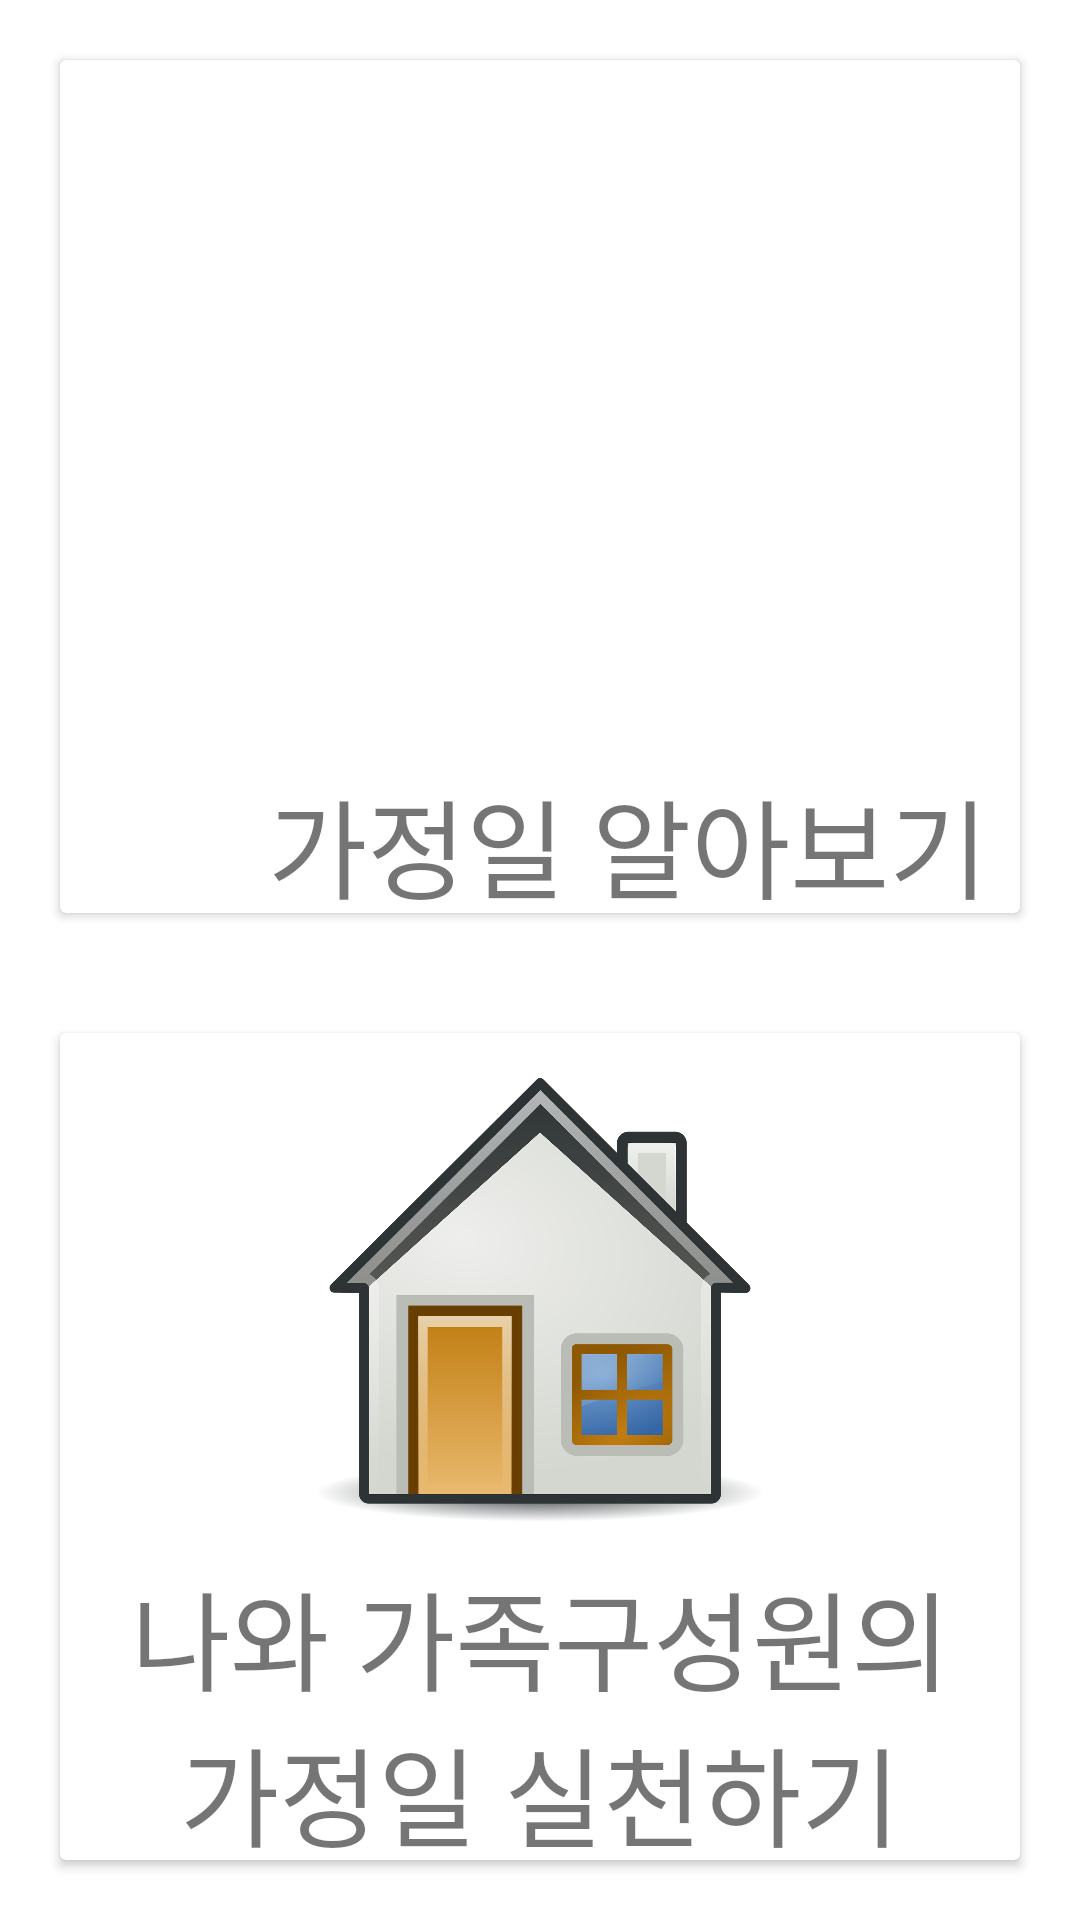

Layout XML and referenced resources for this Android screen:
<!-- AndroidManifest.xml: application theme Theme.Housework -->
<!-- res/layout/activity_dashboard.xml -->
<?xml version="1.0" encoding="utf-8"?>
<LinearLayout xmlns:android="http://schemas.android.com/apk/res/android"
    xmlns:app="http://schemas.android.com/apk/res-auto"
    xmlns:tools="http://schemas.android.com/tools"
    android:layout_width="match_parent"
    android:layout_height="match_parent"
    android:orientation="vertical"
    tools:context=".Dashboard">

    <LinearLayout
        android:layout_weight="1"
        android:id="@+id/linearLayout"
        android:layout_width="match_parent"
        android:layout_height="wrap_content"
        android:padding="10dp"
        app:layout_constraintEnd_toEndOf="parent"
        app:layout_constraintHorizontal_bias="0.0"
        app:layout_constraintStart_toStartOf="parent">

        <androidx.cardview.widget.CardView
            android:id="@+id/cv_houseWork1"
            android:layout_width="0dp"
            android:layout_height="match_parent"
            android:layout_margin="10dp"
            android:layout_weight="1">

            <RelativeLayout
                android:layout_width="379dp"
                android:layout_height="match_parent">

                <TextView
                    android:id="@+id/tv_houseWork1"
                    android:layout_width="wrap_content"
                    android:layout_height="wrap_content"
                    android:layout_below="@id/iv_houseWork1"
                    android:layout_centerHorizontal="true"
                    android:layout_marginTop="10dp"
                    android:text="가정일 알아보기"
                    android:textSize="36sp" />

                <ImageView
                    android:id="@+id/iv_houseWork1"
                    android:layout_width="150dp"
                    android:layout_height="150dp"
                    android:layout_marginTop="75dp"
                    android:layout_centerHorizontal="true"
                    app:srcCompat="@drawable/book" />
            </RelativeLayout>
        </androidx.cardview.widget.CardView>


    </LinearLayout>
    <LinearLayout
        android:layout_weight="1"
        android:layout_width="match_parent"
        android:layout_height="wrap_content"
        android:padding="10dp"
        app:layout_constraintEnd_toEndOf="parent"
        app:layout_constraintHorizontal_bias="0.0"
        app:layout_constraintStart_toStartOf="parent">

        <androidx.cardview.widget.CardView
            android:id="@+id/cv_houseWork2"
            android:layout_width="0dp"
            android:layout_height="match_parent"
            android:layout_margin="10dp"
            android:layout_weight="1">

            <RelativeLayout
                android:layout_width="match_parent"
                android:layout_height="match_parent">

                <TextView
                    android:id="@+id/tv_houseWork2"
                    android:layout_width="wrap_content"
                    android:layout_height="wrap_content"
                    android:layout_below="@id/iv_houseWork2"
                    android:layout_centerHorizontal="true"
                    android:layout_marginTop="10dp"
                    android:text="나와 가족구성원의
                    가정일 실천하기"
                    android:textAlignment="center"
                    android:textSize="36sp" />

                <ImageView
                    android:id="@+id/iv_houseWork2"
                    android:layout_width="150dp"
                    android:layout_height="150dp"
                    android:layout_centerHorizontal="true"
                    android:layout_marginTop="15dp"
                    app:srcCompat="@drawable/house" />
            </RelativeLayout>
        </androidx.cardview.widget.CardView>


    </LinearLayout>










































</LinearLayout>
<!-- resources referenced by this layout -->
<resources>
  <!-- drawable house: png bitmap (drawable-v24, 214310 bytes) -->
  <style name="Theme.Housework" parent="Theme.MaterialComponents.DayNight.DarkActionBar">
          
          <item name="colorPrimary">@color/purple_500</item>
          <item name="colorPrimaryVariant">@color/purple_700</item>
          <item name="colorOnPrimary">@color/white</item>
          
          <item name="colorSecondary">@color/teal_200</item>
          <item name="colorSecondaryVariant">@color/teal_700</item>
          <item name="colorOnSecondary">@color/black</item>
          
          <item name="android:statusBarColor" tools:targetApi="l">?attr/colorPrimaryVariant</item>
          
      </style>
  <color name="purple_500">#FF6200EE</color>
  <color name="purple_700">#FF3700B3</color>
  <color name="white">#dde6ec</color>
  <color name="teal_200">#FF03DAC5</color>
  <color name="teal_700">#FF018786</color>
  <color name="black">#FF000000</color>
</resources>
